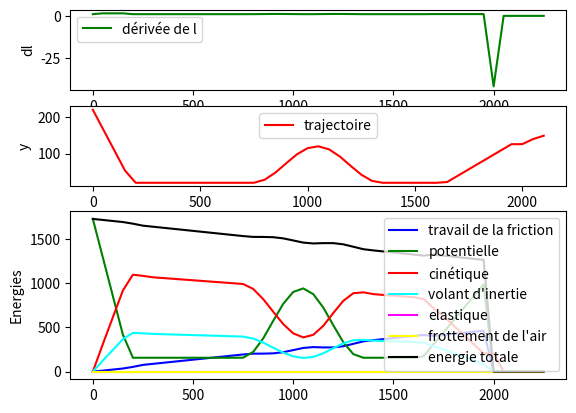

Reproduce this figure in Python.
import math as m
import numpy as np
import matplotlib.pyplot as plt



'''constante :  m = masse
                g = 9.81
                k = elsticité
                mu = coéfficient de friction
                N = normale 

E_tot = mv^2/2 + mgh + kx^2/2 + Iw^2/2
E_tot(d) = mv^2/2(d) + mgh(d) + kx^2/2 + Iw^2/2(d) - mu*cos(alpha)*mg*d'''


"Ces 3 valeurs peuvent etre changées au dernier moment"
"longueur du saut"
L= 300
"hauteur de la bosse"
hbosse= 100
"hauteur de la pente ajoutée"
hpente= 200
lpente= 180

"Ce sont les longueurs qui ne peuvent pas etre modifiées le jour du jury"
hpiste=20
htremplin=122
d1=lpente
d2=744 - d1
d3=600
d4=300
d5=353

"Variables pour énergies"
masse = 0.8
mu=0.03
k=0                                   # k de l'élastique
dressort=0
kdefrot=0.3
couple= (0.8)**(1/2)    
mvol=0.2
Rroue=0.5
Rvol=1
rapport= couple**2 * (mvol*Rvol)  / (masse*Rroue)        # rapport entre energie volant d'inertie et cinétiue de translation ( rapport * Ec = Evol)


step = 50  # pas de simulation [m]
end = 1997 + L

x = np.arange(0, end, step)           # distance parcourue [m]
l = np.zeros(len(x))                  # position x [m]
y = np.zeros(len(x))
y[0]= hpente + hpiste
l[0]=0
x[0]=0


f = np.zeros(len(x))
p = np.zeros(len(x))
ctot = np.zeros(len(x))
c = np.zeros(len(x))
evol = np.zeros(len(x)) 
elas = np.zeros(len(x))
frotx = np.zeros(len(x))
froty = np.zeros(len(x))
E = np.zeros(len(x))
vx = np.zeros(len(x))
vy = np.zeros(len(x))

f[0]=0
p[0]=masse*9.81* (hpente + hpiste)
ctot[0]=0
c[0]=0
evol[0]=0
elas[0]=0
E[0]= p[0]



def pente1(x,y,l,lpente,hpente,hpiste):
    y[i] = -(hpente/lpente)*x[i] + hpente + hpiste
    l[i] = l[i-1] + m.sqrt((x[i]-x[i-1])**2+(y[i]-y[i-1])**2)
    return (y[i],l[i])

def plat(y,l,i,step,hpiste):
    y[i] = hpiste
    l[i] = l[i-1] + step
    return (y[i],l[i])
    
def bosse(x,y,l,i,debut,lbosse,hbosse,hpiste,step):
    y[i] = (hbosse/2) * (m.cos( (2*m.pi* (x[i] -debut+lbosse/2) ) /d3) + 1 ) + hpiste
    l[i] = l[i-1] + m.sqrt((x[i]-x[i-1])**2+(y[i]-y[i-1])**2)
    return (y[i],l[i])

def tremplin(x,y,l,i,debut,ltremplin,htremplin):
    y[i]= (htremplin/ltremplin)*(x[i]-debut) + hpiste
    l[i] = l[i-1] + m.sqrt((x[i]-x[i-1])**2+(y[i]-y[i-1])**2)
    return (y[i],l[i])
"""
def saut(x,y,l,h,L,pente,debut):
    c = h
    b = pente
    a = (-h - pente*L)/L**2
    y[i] = a*(x[i]-debut)**2+b*(x[i]-debut)+c
    l[i] = l[i-1] + m.sqrt((x[i]-x[i-1])**2+(y[i]-y[i-1])**2)
    return (y[i],l[i])
"""

def vitx(angle,i,c):
    v= (c[i]*2/masse)**(1/2)
    vx[i]= ( m.cos(angle) * v )
    return vx[i]

def vity(angle,i,c):
    v= (c[i]*2/masse)**(1/2)
    vy[i]= ( m.sin(angle) * v )
    return vy[i]

def saut(i,x,y,vx,vy,frotx,froty):
    c[a]= c[a-1]
    vx[a]= vx[a-1]
    vy[a]= vy[a-1]  
    
    deltat = step/vx[i]
    
    if vx[i-1]>0:
        vx[i]= ( vx[i-1]**2 + 2/masse * (-frotx[i-1]) )**(1/2)
    if vx[i-1]<0:
        vx[i]=0
    
    if vy[i] > 0:
        vy[i]= ( vy[i-1]**2 + 2/masse * (-froty[i-1]-masse*9.81) )**(1/2)
    else:
        vy[i]= ( vy[i-1]**2 + 2/masse * ( froty[i-1]-masse*9.81) )**(1/2)
    y[i]= y[i-1] + vy[i] *deltat    
    return y[i],vx[i],vy[i]


def frotairx(frotx,vx,i,kdefrot):
    frotx[i]=kdefrot * vx[i] * (l[i]-l[i-1])
    return frotx[i]  

def frotairy(froty,vy,i,kdefrot):
    froty[i]=kdefrot * vy[i] * (l[i]-l[i-1])
    return froty[i]

    
"""
x y l sont des listes tres speciales de numpy.Si jms une seule position de la liste
n'est pas assignée alors la liste part en couilles et met ds valeurs aleatoires
c'est pour ca que jai mis des valeur nulles qu'il faut remplacer quon aura
fait les fct
"""


for i in range(len(x)):
    if 0 < x[i] < d1:
        y[i] = pente1(x,y,l,d1,hpente,hpiste)[0]
        l[i] = pente1(x,y,l,d1,hpente,hpiste)[1]
    if d1 <= x[i] < d1+d2:
        y[i] = plat(y,l,i,step,hpiste)[0]
        l[i] = plat(y,l,i,step,hpiste)[1]
    if d1+d2 <= x[i] < d1+d2+d3:
        debut= d1+d2
        y[i]= bosse(x,y,l,i,debut,d3,hbosse,hpiste,step)[0]
        l[i]= bosse(x,y,l,i,debut,d3,hbosse,hpiste,step)[1]  
    if d1+d2+d3 <= x[i] < d1+d2+d3+d4:
        y[i] = plat(y,l,i,step,hpiste)[0]
        l[i] = plat(y,l,i,step,hpiste)[1]
    if d1+d2+d3+d4 <= x[i] <= d1+d2+d3+d4+d5:
        debut= d4+d3+d2+d1
        y[i] = tremplin(x,y,l,i,debut,d5,htremplin)[0]
        l[i] = tremplin(x,y,l,i,debut,d5,htremplin)[1] 

    if d1+d2+d3+d4+d5 <= x[i] < d1+d2+d3+d4+d5+L:
        y[i]=0
        l[i]=0
"""        debut= d5+d4+d3+d2+d1
        y[i] = saut(x,y,l,htremplin+hpiste,L, htremplin/d5 ,debut)[0]
        l[i] = saut(x,y,l,htremplin+hpiste,L, htremplin/d5 ,debut)[1]   
"""

dl = np.empty(len(l))
dl[0]=1
for i in range(1,len(l)):
    dl[i]=(l[i]-l[i-1])/(x[i]-x[i-1]) 

print(x,"\n",y,"\n",l,"\n",dl) 

"""
LES ENERGIES
"""



def alpha(x,y,i):
    return m.atan( (y[i]-y[i-1]) / (x[i]-x[i-1]) )
    
def fric(f,x,y,l,i,mu,masse):
    f[i]= mu * m.cos(alpha(x,y,i))*masse*9.81 * (l[i])
    return f[i]

def pot(p,y,i,masse):
    p[i]= masse*9.81*y[i]
    return p[i]

def elast(elas,x,y,l,i,k,dressort):
    elas[i] = k* (dressort**2)/2
    return elas[i]

def potint(petitpoids,h):
    potint= petitpoids*h*9.81
    return potint

def cintot(ctot,x,y,l,i):
    ctot[i] = E[i-1] - (p[i] + elas[i])
    return ctot[i]

def cin(c,ctot,x,y,l,i,rapport):
    if i < d1+d2+d3+d4+d5:
        c[i]= ctot[i] / (1 + rapport)                   #A REVOIR        
    else:
        c[i]= ( vx[i]**2 + vy[i]**2 ) *masse/2
    return c[i]

def vol(evol,x,y,l,i,rapport):    
    evol[i]= c[i] * rapport                    #A REVOIR
    return evol[i]

def etot(E,x,y,l,f,p,c,elas,evol):
    if x[i] < d1+d2+d3+d4+d5:
        E[i]= p[i] + ctot[i] + elas[i] - (f[i]-f[i-1])
    else:
        E[i]= p[i] + c[i] - frotx[i]+ froty[i]
    return E[i]

def long(x,y,l,i):
    l[i]= m.sqrt( (x[i]-x[i-1])**2 + (y[i]-y[i-1])**2 )
    return l[i]




a= (d1+d2+d3+d4+d5)//step +1

for i in range(a):
    if 0 < x[i] < d1+d2+d3+d4+d5:
        f[i]= fric(f,x,y,l,i,mu,masse)
        p[i]= pot(p,y,i,masse)
        elas[i]= elast(elas,x,y,l,i,k,dressort)            # Circuit
        ctot[i]= cintot(ctot,x,y,l,i)
        c[i]= cin(c,ctot,x,y,l,i,rapport)
        evol[i]= vol(evol,x,y,l,i,rapport)
        E[i]= etot(E,x,y,l,f,p,c,elas,evol)
        vx[i]= vitx(alpha(x,y,i),i,c)
        vy[i]= vity(alpha(x,y,i),i,c)

vx[a]=vx[a-1]
vy[a]=vy[a-1]
y[a]=y[a-1]
print("vxa=",vx[a],"vya=",vy[a])

for i in range(a+1,len(x)):
        vx[i]= saut(i,x,y,vx,vy,frotx,froty)[1]                #saut
        vy[i]= saut(i,x,y,vx,vy,frotx,froty)[2]
        y[i]= saut(i,x,y,vx,vy,frotx,froty)[0]

        l[i]= long(x,y,l,i)
        c[i]= cin(c,ctot,x,y,l,i,rapport)


#print(x,"\n",y,"\n",l,"\n",dl) 
#print(x,"\n",p,"\n",f,"\n",c,"\n",evol,"\n",elas,"\n",frot,"\n",E)
print("l=",l,"\n","x=",x,"\n","y=",y,"\n","vx=",vx,"\n","vy=",vy,"\n","frotx=",frotx,"\n","froty=",froty,"\n","c=",c)


plt.subplot(411)   # grille 4x1, 1er graphique
plt.plot(x, dl,"green", label="dérivée de l")
plt.xlabel("x")
plt.ylabel("dl")
plt.legend()

plt.subplot(412)  # grille 2x1, 2e graphique
plt.plot(x, y, 'red', label="trajectoire")
plt.xlabel("x")
plt.ylabel("y")
plt.legend()

plt.subplot(212)   # grille 4x1, 2e graphique
plt.plot(x, f, "blue",label="travail de la friction")
plt.plot(x, p, "green",label="potentielle")
plt.plot(x, c, "red",label="cinétique")
plt.plot(x, evol, "cyan",label="volant d'inertie")
plt.plot(x, elas, "magenta",label="elastique")
plt.plot(x, froty, "yellow",label="frottement de l'air")
plt.plot(x, E, "black",label="energie totale")
plt.ylabel("Energies")
plt.legend()

#help(plt.plot)
plt.show()